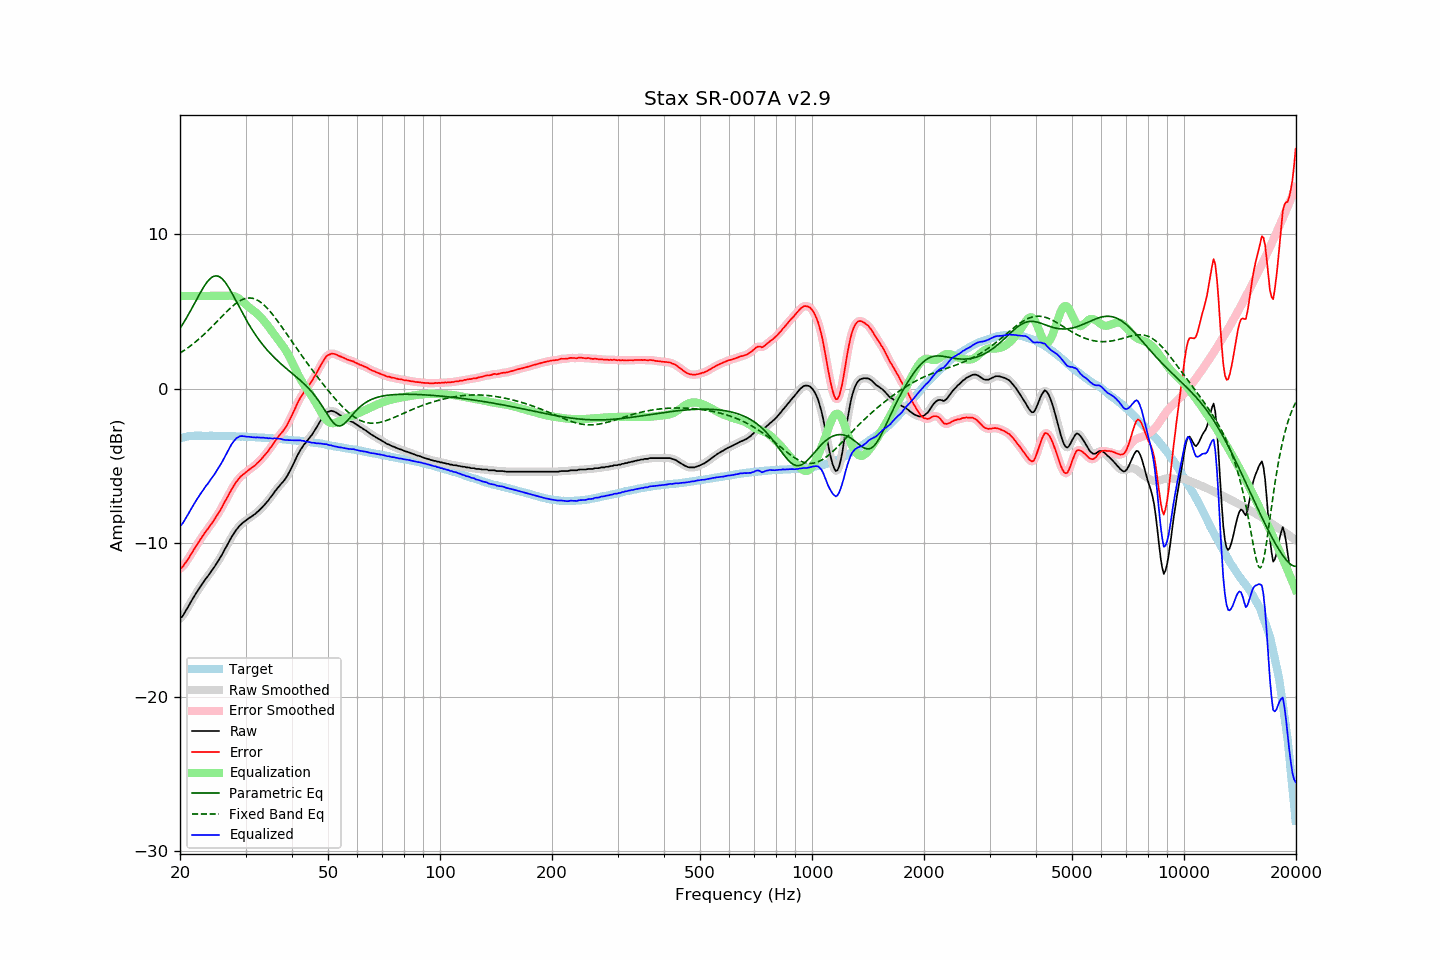

Values plotted in this chart, from the file beside it:
frequency, raw, error, smoothed, error_smoothed, equalization, parametric_eq, fixed_band_eq, equalized_raw, equalized_smoothed, target
20.00, -14.89, -11.66, -14.91, -11.68, 6.00, 3.90, 2.30, -8.89, -8.91, -3.23
20.20, -14.82, -11.62, -14.80, -11.60, 6.00, 4.06, 2.36, -8.82, -8.80, -3.20
20.40, -14.69, -11.52, -14.67, -11.49, 6.00, 4.22, 2.43, -8.69, -8.67, -3.17
20.61, -14.50, -11.35, -14.52, -11.37, 6.00, 4.39, 2.50, -8.50, -8.52, -3.15
20.81, -14.33, -11.21, -14.34, -11.21, 6.00, 4.57, 2.57, -8.33, -8.34, -3.12
21.02, -14.16, -11.07, -14.15, -11.05, 6.00, 4.75, 2.65, -8.16, -8.15, -3.09
21.23, -13.97, -10.89, -13.97, -10.89, 6.00, 4.94, 2.72, -7.97, -7.97, -3.08
21.44, -13.79, -10.71, -13.79, -10.72, 6.00, 5.12, 2.80, -7.79, -7.79, -3.07
21.66, -13.61, -10.55, -13.61, -10.55, 6.00, 5.32, 2.88, -7.61, -7.61, -3.06
21.87, -13.44, -10.37, -13.44, -10.38, 6.00, 5.51, 2.97, -7.44, -7.44, -3.06
22.09, -13.28, -10.22, -13.27, -10.22, 6.00, 5.71, 3.05, -7.28, -7.27, -3.06
22.31, -13.11, -10.05, -13.11, -10.05, 6.00, 5.90, 3.14, -7.11, -7.11, -3.06
22.54, -12.94, -9.89, -12.95, -9.89, 6.00, 6.09, 3.23, -6.94, -6.95, -3.06
22.76, -12.79, -9.73, -12.79, -9.73, 6.00, 6.27, 3.32, -6.79, -6.79, -3.06
22.99, -12.64, -9.58, -12.64, -9.57, 6.00, 6.45, 3.42, -6.64, -6.64, -3.07
23.22, -12.49, -9.42, -12.49, -9.42, 6.00, 6.62, 3.51, -6.49, -6.49, -3.07
23.45, -12.33, -9.26, -12.35, -9.28, 6.00, 6.78, 3.61, -6.33, -6.35, -3.07
23.69, -12.21, -9.15, -12.20, -9.13, 6.00, 6.92, 3.71, -6.21, -6.20, -3.07
23.92, -12.06, -8.99, -12.06, -8.99, 6.00, 7.04, 3.81, -6.06, -6.06, -3.07
24.16, -11.91, -8.85, -11.92, -8.85, 6.00, 7.14, 3.92, -5.91, -5.92, -3.06
24.40, -11.77, -8.71, -11.77, -8.71, 6.00, 7.22, 4.02, -5.77, -5.77, -3.06
24.65, -11.62, -8.55, -11.62, -8.55, 6.00, 7.27, 4.13, -5.62, -5.62, -3.07
24.89, -11.47, -8.40, -11.47, -8.40, 6.00, 7.30, 4.23, -5.47, -5.47, -3.07
25.14, -11.30, -8.23, -11.30, -8.23, 6.00, 7.30, 4.34, -5.30, -5.30, -3.07
25.39, -11.14, -8.07, -11.14, -8.07, 6.00, 7.27, 4.45, -5.14, -5.14, -3.07
25.65, -10.97, -7.90, -10.97, -7.90, 6.00, 7.21, 4.56, -4.97, -4.97, -3.07
25.91, -10.79, -7.71, -10.79, -7.71, 6.00, 7.13, 4.66, -4.79, -4.79, -3.08
26.16, -10.60, -7.52, -10.60, -7.52, 6.00, 7.03, 4.77, -4.60, -4.60, -3.08
26.43, -10.39, -7.31, -10.41, -7.32, 6.00, 6.90, 4.88, -4.39, -4.41, -3.08
26.69, -10.22, -7.14, -10.21, -7.13, 6.01, 6.75, 4.98, -4.22, -4.21, -3.08
26.96, -10.02, -6.94, -10.02, -6.94, 6.02, 6.59, 5.08, -4.01, -4.01, -3.08
27.23, -9.83, -6.75, -9.83, -6.75, 6.02, 6.42, 5.18, -3.81, -3.81, -3.09
27.50, -9.64, -6.56, -9.65, -6.56, 6.02, 6.24, 5.28, -3.62, -3.63, -3.09
27.77, -9.48, -6.38, -9.48, -6.38, 6.00, 6.05, 5.37, -3.48, -3.47, -3.10
28.05, -9.32, -6.22, -9.32, -6.22, 5.97, 5.85, 5.45, -3.35, -3.34, -3.10
28.33, -9.16, -6.05, -9.17, -6.06, 5.93, 5.66, 5.53, -3.23, -3.24, -3.11
28.62, -9.04, -5.93, -9.03, -5.92, 5.87, 5.46, 5.60, -3.17, -3.16, -3.11
28.90, -8.90, -5.79, -8.91, -5.80, 5.80, 5.26, 5.67, -3.10, -3.11, -3.11
29.19, -8.80, -5.68, -8.80, -5.69, 5.72, 5.06, 5.73, -3.09, -3.09, -3.12
29.48, -8.71, -5.60, -8.71, -5.59, 5.63, 4.87, 5.77, -3.09, -3.08, -3.11
29.78, -8.63, -5.51, -8.63, -5.51, 5.53, 4.68, 5.81, -3.10, -3.10, -3.12
30.08, -8.55, -5.43, -8.55, -5.42, 5.44, 4.49, 5.84, -3.12, -3.11, -3.12
30.38, -8.47, -5.34, -8.47, -5.34, 5.34, 4.31, 5.86, -3.13, -3.13, -3.13
30.68, -8.39, -5.26, -8.40, -5.26, 5.26, 4.13, 5.87, -3.13, -3.14, -3.14
30.99, -8.33, -5.19, -8.33, -5.18, 5.19, 3.96, 5.86, -3.15, -3.14, -3.15
31.30, -8.26, -5.11, -8.26, -5.11, 5.11, 3.79, 5.85, -3.15, -3.15, -3.15
31.61, -8.18, -5.03, -8.19, -5.03, 5.02, 3.63, 5.82, -3.16, -3.16, -3.15
31.93, -8.11, -4.95, -8.10, -4.94, 4.94, 3.47, 5.78, -3.18, -3.17, -3.16
32.24, -8.01, -4.84, -8.02, -4.85, 4.84, 3.32, 5.74, -3.17, -3.17, -3.17
32.57, -7.92, -4.75, -7.92, -4.75, 4.75, 3.18, 5.68, -3.18, -3.17, -3.17
32.89, -7.82, -4.65, -7.82, -4.64, 4.64, 3.04, 5.61, -3.18, -3.18, -3.18
33.22, -7.71, -4.52, -7.71, -4.53, 4.53, 2.90, 5.53, -3.18, -3.18, -3.19
33.55, -7.60, -4.41, -7.60, -4.41, 4.41, 2.77, 5.44, -3.19, -3.19, -3.19
33.89, -7.49, -4.29, -7.49, -4.29, 4.29, 2.64, 5.34, -3.20, -3.20, -3.20
34.23, -7.36, -4.16, -7.37, -4.16, 4.16, 2.52, 5.23, -3.21, -3.21, -3.20
34.57, -7.25, -4.04, -7.24, -4.03, 4.02, 2.40, 5.12, -3.23, -3.22, -3.21
34.92, -7.09, -3.87, -7.11, -3.89, 3.88, 2.29, 5.00, -3.22, -3.23, -3.23
35.27, -6.97, -3.75, -6.97, -3.74, 3.73, 2.18, 4.88, -3.24, -3.23, -3.23
35.62, -6.83, -3.59, -6.82, -3.58, 3.59, 2.07, 4.75, -3.24, -3.24, -3.24
35.97, -6.67, -3.42, -6.68, -3.44, 3.45, 1.97, 4.61, -3.22, -3.24, -3.25
... 635 more rows
